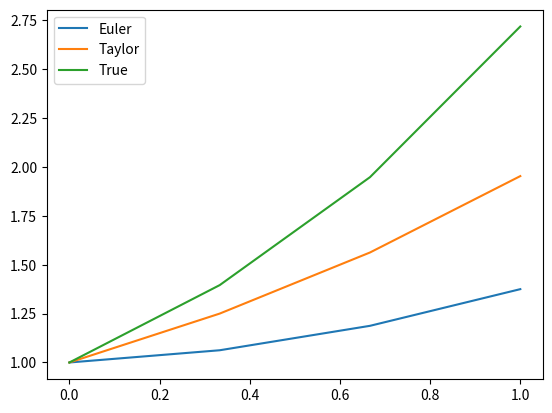

The matplotlib source for this figure:
import numpy as np
import matplotlib.pyplot as plt
import math

# ====================================================
def f(t, w):
	return y

# ====================================================
def true_f(t):
	return math.exp(t)

# ====================================================
def Euler(a, b, alp, h):
	w_arr = np.zeros((int((b - a)/h)))
	w_arr[0] = alp
	for i in range(1, int((b - a)/h)):
		t = a + i*h
		w_arr[i] = w_arr[i - 1] + h*t
	return w_arr

# ====================================================
def Taylor2(a, b, alp, h):
	w_arr = np.zeros((int((b - a)/h)))
	w_arr[0] = alp
	for i in range(1, int((b - a)/h)):
		w_arr[i] = (h + 1)*w_arr[i - 1]
	return w_arr

# ====================================================
def main():
	a = 0
	b = 1
	alpha = 1
	h = 1/4
	x = np.linspace(0, 1, int((b-a)/h))
	euler = Euler(a, b, alpha, h)
	tay2 = Taylor2(a, b, alpha, h)
	y = np.zeros((len(x)))
	for i in range(0, len(x)):
		y[i] = true_f(x[i])
	plt.plot(x, euler, label='Euler')
	plt.plot(x, tay2, label='Taylor')
	plt.plot(x, y, label='True')
	plt.legend()

	error_euler = abs(euler[-1] - true_f(1))
	error_tay = abs(tay2[-1] - true_f(1))
	print('Euler Error:', error_euler)
	print('Taylor Error:', error_tay)

	plt.show()

# ====================================================
if __name__ == "__main__":
	main()